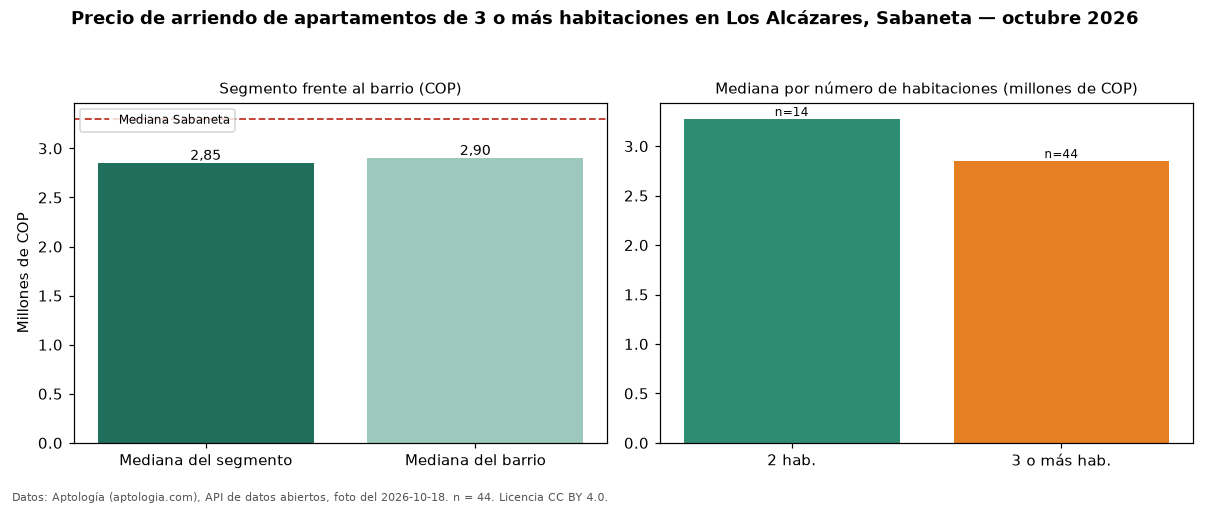

Data behind this chart, as committed beside it:
seccion, metrica, valor_cop, n
precio, mediana, 2850000, 44
habitaciones, 2, 3275000, 14
habitaciones, 3+, 2850000, 44
barrio, mediana_barrio_todos_los_tamanos, 2900000, 61
ciudad, mediana_ciudad, 3300000, 
fuente, fecha_foto, 2026-10-18, 
fuente, atribucion, https://www.aptologia.com/arriendo/saban…, 
